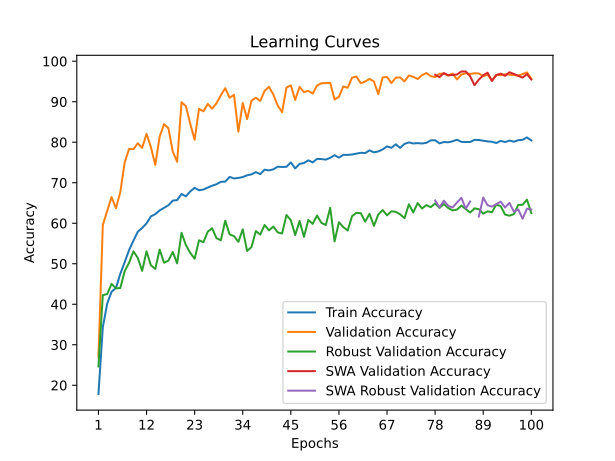

Data behind this chart, as committed beside it:
time; train_accuracy; train_loss; valid_accuracy; valid_loss; valid_accuracy_robust; valid_accuracy_swa; valid_accuracy_robust_swa
27,3749; 17,8442; 2,2595; 27,0185; 1,8316; 24,6379; 27,0185; 24,6379
53,9081; 34,3329; 2,0612; 59,5556; 1,1644; 42,2414; 59,5556; 42,2414
80,8433; 40,1263; 1,9921; 63,0370; 1,0137; 42,5172; 63,0370; 42,5172
107,7635; 43,0926; 1,9547; 66,4630; 0,9684; 45,0172; 66,4630; 45,0172
133,9616; 44,0024; 1,9315; 63,7037; 1,0462; 43,9310; 63,7037; 43,9310
161,2106; 47,5258; 1,8821; 67,6852; 0,9718; 44,0000; 67,6852; 44,0000
187,6404; 50,3853; 1,8572; 75,0370; 0,7387; 48,1724; 75,0370; 48,1724
215,2427; 53,3516; 1,8024; 78,3333; 0,6382; 50,2241; 78,3333; 50,2241
242,1965; 55,7005; 1,7788; 78,2593; 0,6678; 53,0690; 78,2593; 53,0690
269,1469; 57,8962; 1,7412; 79,7593; 0,6224; 51,4310; 79,7593; 51,4310
295,6697; 58,8385; 1,7267; 78,6111; 0,6428; 48,2414; 78,6111; 48,2414
323,0590; 59,9759; 1,7134; 82,0556; 0,5372; 53,0862; 82,0556; 53,0862
349,5674; 61,6981; 1,6822; 78,7963; 0,7186; 49,6034; 78,7963; 49,6034
376,0342; 62,2551; 1,6791; 74,4074; 0,7247; 48,7414; 74,4074; 48,7414
403,3298; 63,1650; 1,6780; 81,3704; 0,5536; 53,5000; 81,3704; 53,5000
430,5928; 63,8056; 1,6515; 84,4630; 0,4643; 50,2586; 84,4630; 50,2586
458,3641; 64,4323; 1,6482; 83,4630; 0,5125; 50,7759; 83,4630; 50,7759
485,9628; 65,5882; 1,6344; 77,6667; 0,7159; 52,8966; 77,6667; 52,8966
512,7695; 65,7135; 1,6264; 75,1667; 0,7164; 50,1034; 75,1667; 50,1034
539,4776; 67,2175; 1,6104; 89,8704; 0,3252; 57,6379; 89,8704; 57,6379
566,6234; 66,6419; 1,6038; 88,9074; 0,3687; 54,6034; 88,9074; 54,6034
594,4485; 67,8628; 1,5880; 84,5556; 0,4752; 52,6897; 84,5556; 52,6897
623,3393; 68,7448; 1,5712; 80,5926; 0,6155; 51,2241; 80,5926; 51,2241
651,7055; 68,1367; 1,5825; 88,2593; 0,4186; 55,7931; 88,2593; 55,7931
679,4887; 68,3223; 1,5734; 87,6296; 0,4293; 55,3103; 87,6296; 55,3103
705,8160; 68,8098; 1,5802; 89,4630; 0,3645; 57,9138; 89,4630; 57,9138
733,1162; 69,2601; 1,5787; 88,2778; 0,3784; 58,7586; 88,2778; 58,7586
761,3971; 69,6361; 1,5628; 89,6296; 0,3418; 56,3103; 89,6296; 56,3103
788,8247; 70,2302; 1,5518; 91,5926; 0,3254; 55,7931; 91,5926; 55,7931
815,7373; 70,2767; 1,5642; 93,3519; 0,2311; 60,6379; 93,3519; 60,6379
843,7775; 71,4418; 1,5291; 90,9630; 0,3144; 57,2414; 90,9630; 57,2414
871,1163; 71,0612; 1,5469; 91,7037; 0,2706; 56,8276; 91,7037; 56,8276
897,3877; 71,1865; 1,5429; 82,5926; 0,6139; 55,3966; 82,5926; 55,3966
924,5877; 71,3954; 1,5296; 89,7037; 0,3464; 58,5000; 89,7037; 58,5000
951,4790; 71,8364; 1,5353; 85,7222; 0,4686; 53,1552; 85,7222; 53,1552
978,7124; 72,0639; 1,5158; 90,2593; 0,3199; 54,1207; 90,2593; 54,1207
1006,7846; 72,6163; 1,5079; 90,9815; 0,3046; 58,0690; 90,9815; 58,0690
1035,8691; 72,1289; 1,5310; 90,1852; 0,3372; 57,1897; 90,1852; 57,1897
1064,5215; 73,2337; 1,5112; 92,6852; 0,2492; 59,5690; 92,6852; 59,5690
1091,2273; 73,0434; 1,5167; 93,6852; 0,2327; 58,2414; 93,6852; 58,2414
1120,8053; 73,3080; 1,5105; 91,7593; 0,2812; 59,1724; 91,7593; 59,1724
1147,5099; 73,9625; 1,4981; 89,0556; 0,3432; 57,7414; 89,0556; 57,7414
1174,1848; 73,8929; 1,4976; 87,4074; 0,4017; 57,4655; 87,4074; 57,4655
1201,3715; 73,9300; 1,4911; 93,5000; 0,2390; 62,0345; 93,5000; 62,0345
1229,7523; 75,0116; 1,4792; 94,0185; 0,2576; 60,7414; 94,0185; 60,7414
1256,8103; 73,5354; 1,5056; 90,4259; 0,3141; 57,0862; 90,4259; 57,0862
1286,7055; 74,6588; 1,4728; 93,6852; 0,2133; 60,5517; 93,6852; 60,5517
1331,7742; 74,8677; 1,4951; 92,3704; 0,2651; 56,6379; 92,3704; 56,6379
1378,2081; 75,5315; 1,4726; 92,7037; 0,2465; 60,8103; 92,7037; 60,8103
1424,9311; 75,0209; 1,4735; 92,0185; 0,2711; 59,8448; 92,0185; 59,8448
1470,1023; 75,8982; 1,4758; 94,0000; 0,2223; 61,9138; 94,0000; 61,9138
1516,6122; 75,8333; 1,4720; 94,5741; 0,1927; 60,0862; 94,5741; 60,0862
1564,7512; 75,7079; 1,4726; 94,5926; 0,1834; 59,5517; 94,5926; 59,5517
1611,5124; 76,1396; 1,4661; 94,6667; 0,1992; 63,8276; 94,6667; 63,8276
1638,2721; 76,7988; 1,4457; 90,5556; 0,3194; 55,5000; 90,5556; 55,5000
1664,9564; 76,2000; 1,4715; 91,2037; 0,2868; 60,2586; 91,2037; 60,2586
1695,5738; 76,8731; 1,4481; 93,7778; 0,2067; 59,0345; 93,7778; 59,0345
1726,2470; 76,8824; 1,4520; 93,4444; 0,2331; 58,2069; 93,4444; 58,2069
1758,6141; 76,9706; 1,4481; 95,9444; 0,1746; 61,7414; 95,9444; 61,7414
1789,6329; 77,1795; 1,4479; 96,2222; 0,1655; 62,5690; 96,2222; 62,5690
... 40 more rows
